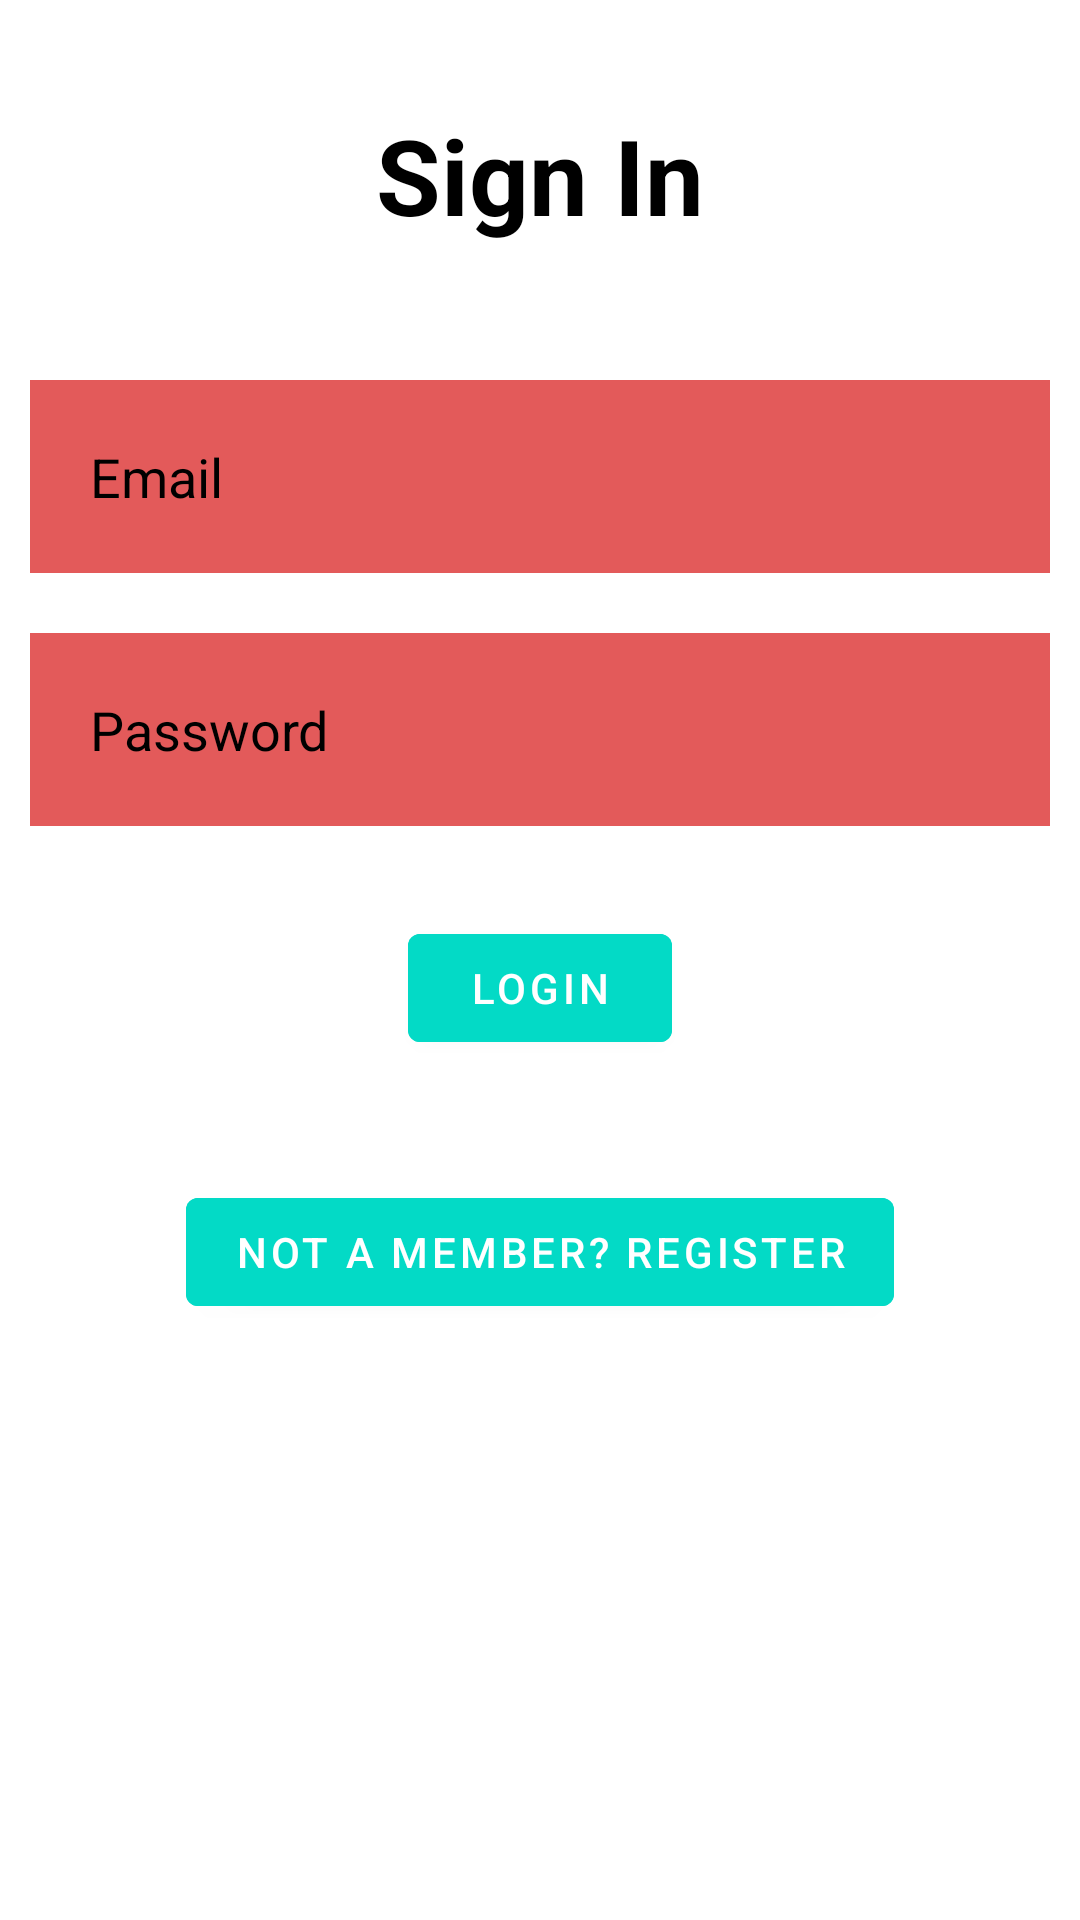

Write the Android layout XML for this screen, with the resource values it uses.
<!-- AndroidManifest.xml: application theme Theme.TakeASeat -->
<!-- res/layout/fragment_login.xml -->
<?xml version="1.0" encoding="utf-8"?>
<RelativeLayout xmlns:android="http://schemas.android.com/apk/res/android"
    xmlns:tools="http://schemas.android.com/tools"
    android:layout_width="match_parent"
    android:layout_height="match_parent"
    tools:context=".Login"
    android:id="@+id/loginlayout">

    
    <TextView
        android:layout_width="match_parent"
        android:id="@+id/signin"
        android:layout_height="wrap_content"
        android:text="Sign In"
        android:textColor="@color/black"
        android:textSize="35dp"
        android:textStyle="bold"
        android:layout_margin="35dp"
        android:gravity="center"

        />

    <EditText
        android:id="@+id/email"
        android:layout_width="match_parent"
        android:layout_height="wrap_content"
        android:layout_below="@+id/signin"
        android:layout_marginStart="10dp"
        android:layout_marginTop="10dp"
        android:layout_marginEnd="10dp"
        android:layout_marginBottom="10dp"
        android:background="#e35a5a"
        android:hint="Email"
        android:padding="20dp"
        android:textColor="@color/black"
        android:textColorHint="@color/black" />

    <EditText
        android:id="@+id/password"
        android:layout_below="@+id/email"
        android:layout_width="match_parent"
        android:layout_height="wrap_content"
        android:layout_margin="10dp"
        android:background="#e35a5a"
        android:hint="Password"
        android:padding="20dp"
        android:textColor="@color/black"
        android:textColorHint="@color/black"/>

    <com.google.android.material.button.MaterialButton
        android:id="@+id/loginbtn"
        android:layout_width="wrap_content"
        android:layout_height="wrap_content"
        android:layout_below="@id/password"
        android:layout_centerHorizontal="true"
        android:layout_marginStart="20dp"
        android:layout_marginTop="20dp"
        android:layout_marginEnd="20dp"
        android:layout_marginBottom="20dp"
        android:backgroundTint="@color/design_default_color_secondary"
        android:text="LOGIN" />

    <com.google.android.material.button.MaterialButton
        android:id="@+id/registerbtn"
        android:layout_width="wrap_content"
        android:layout_height="wrap_content"
        android:layout_below="@id/loginbtn"
        android:layout_centerHorizontal="true"
        android:layout_marginStart="20dp"
        android:layout_marginTop="20dp"
        android:layout_marginEnd="20dp"
        android:layout_marginBottom="20dp"
        android:backgroundTint="@color/design_default_color_secondary"
        android:text="NOT A MEMBER? REGISTER" />

</RelativeLayout>
<!-- resources referenced by this layout -->
<resources>
  <style name="Theme.TakeASeat" parent="Theme.MaterialComponents.DayNight.DarkActionBar">
          
          <item name="colorPrimary">@color/purple_500</item>
          <item name="colorPrimaryVariant">@color/purple_700</item>
          <item name="colorOnPrimary">@color/white</item>
          
          <item name="colorSecondary">@color/teal_200</item>
          <item name="colorSecondaryVariant">@color/teal_700</item>
          <item name="colorOnSecondary">@color/black</item>
          
          <item name="android:statusBarColor" tools:targetApi="l">?attr/colorPrimaryVariant</item>
          
      </style>
  <!-- not gathered from this repository: default colours our renderer supplied (Android Studio template values) -->
  <color name="purple_500">#FF6200EE</color>
  <color name="purple_700">#FF3700B3</color>
  <color name="teal_200">#FF03DAC5</color>
  <color name="teal_700">#FF018786</color>
  <color name="black">#FF000000</color>
  <color name="white">#FFFFFFFF</color>
</resources>
